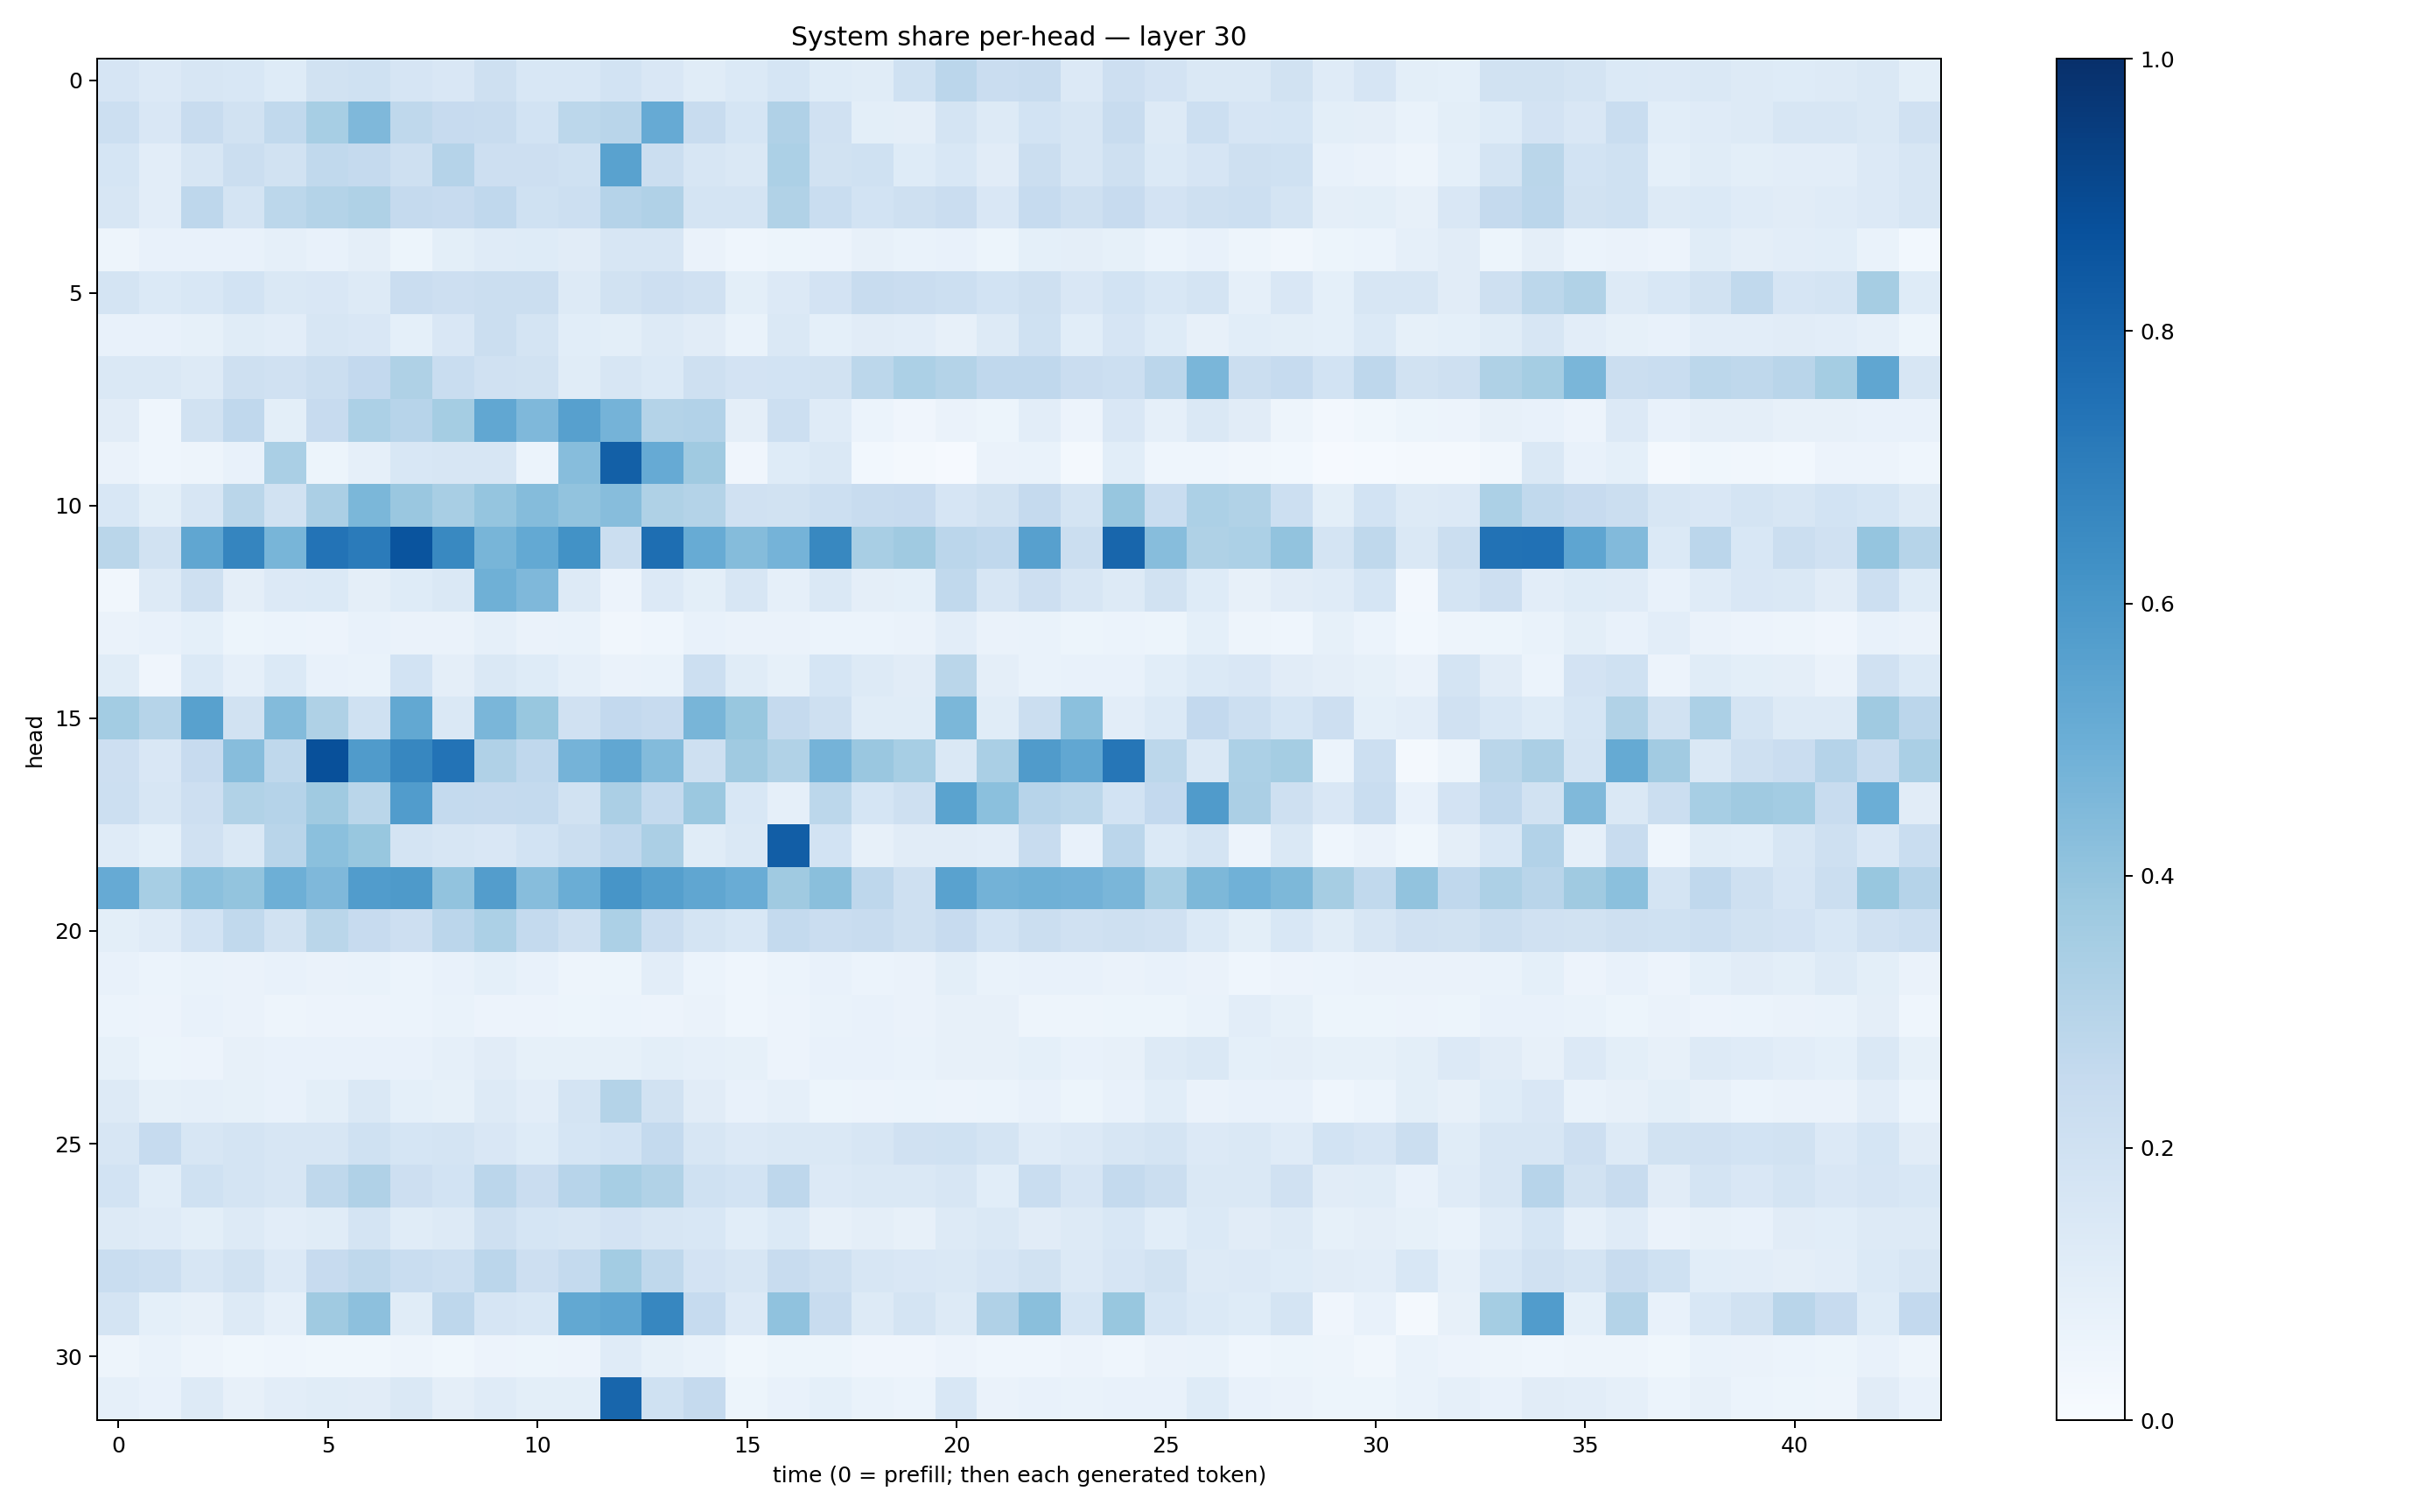

Values plotted in this chart, from the file beside it:
0.16724776, 0.1348636, 0.16074844, 0.15426919, 0.12218338, 0.19217166, 0.20052862, 0.16414535, 0.15075575, 0.20495777, 0.15294318, 0.15504546, 0.18703777, 0.149656, 0.114576034, 0.13903256, 0.16886508, 0.12349986, 0.11587297, 0.20150386, 0.2833995, 0.22867168, 0.23647527, 0.13548005
0.2156, 0.1499, 0.2408, 0.195, 0.2655, 0.345, 0.45, 0.2723, 0.243, 0.2376, 0.1859, 0.2775, 0.292, 0.5129, 0.2367, 0.1713, 0.3167, 0.1963, 0.09885, 0.09414, 0.1769, 0.1322, 0.1869, 0.157
0.1685, 0.1055, 0.1602, 0.2265, 0.1918, 0.2654, 0.2533, 0.2087, 0.3014, 0.2147, 0.2126, 0.2015, 0.5512, 0.2234, 0.1583, 0.1477, 0.3296, 0.1893, 0.201, 0.1242, 0.1539, 0.1115, 0.2243, 0.1611
0.1636, 0.1041, 0.276, 0.1786, 0.2775, 0.3066, 0.3216, 0.2532, 0.2429, 0.2689, 0.2011, 0.2157, 0.3044, 0.318, 0.1765, 0.1758, 0.3138, 0.2326, 0.1843, 0.2101, 0.2281, 0.1518, 0.2461, 0.2095
0.04819, 0.07421, 0.07523, 0.07081, 0.08615, 0.07618, 0.09724, 0.05264, 0.1003, 0.1172, 0.122, 0.1127, 0.1573, 0.1623, 0.06321, 0.04369, 0.05291, 0.05838, 0.08172, 0.06736, 0.07125, 0.05118, 0.09246, 0.09673
0.1746, 0.1393, 0.1546, 0.1846, 0.1467, 0.151, 0.1256, 0.2278, 0.2131, 0.2225, 0.2232, 0.1319, 0.192, 0.2119, 0.1955, 0.1015, 0.1344, 0.1802, 0.2377, 0.2294, 0.2178, 0.1843, 0.2079, 0.1497
0.07214, 0.07166, 0.08545, 0.1166, 0.104, 0.1601, 0.1515, 0.09186, 0.1508, 0.2239, 0.1774, 0.1071, 0.1005, 0.1267, 0.1105, 0.06995, 0.1442, 0.09266, 0.1102, 0.1028, 0.08183, 0.1278, 0.2028, 0.1065
0.1438, 0.1451, 0.1267, 0.2095, 0.1971, 0.2254, 0.261, 0.3214, 0.2333, 0.1966, 0.1936, 0.1166, 0.1625, 0.1374, 0.2109, 0.1815, 0.1845, 0.1944, 0.278, 0.3302, 0.307, 0.2676, 0.2662, 0.2293
0.1107, 0.04619, 0.1937, 0.2681, 0.0995, 0.2454, 0.3292, 0.2958, 0.3537, 0.529, 0.4497, 0.559, 0.475, 0.3056, 0.3089, 0.0961, 0.2181, 0.1192, 0.06237, 0.0416, 0.06495, 0.05105, 0.1043, 0.05548
0.06388, 0.04503, 0.04945, 0.07659, 0.3397, 0.05342, 0.08844, 0.1554, 0.1607, 0.1572, 0.06241, 0.4332, 0.814, 0.5135, 0.3678, 0.04287, 0.1246, 0.1424, 0.03046, 0.02086, 0.01125, 0.06421, 0.06734, 0.01956
0.1524, 0.1002, 0.1636, 0.2881, 0.1938, 0.3327, 0.4605, 0.3859, 0.3422, 0.3967, 0.4369, 0.4029, 0.4316, 0.3219, 0.306, 0.1956, 0.1929, 0.2166, 0.237, 0.2425, 0.1672, 0.195, 0.2504, 0.1793
0.2869, 0.1892, 0.5319, 0.6701, 0.4653, 0.7398, 0.7106, 0.8619, 0.658, 0.4661, 0.5225, 0.6246, 0.2237, 0.7614, 0.509, 0.4366, 0.4759, 0.6635, 0.3423, 0.3707, 0.2818, 0.2657, 0.5616, 0.2253
0.03443, 0.128, 0.2058, 0.09658, 0.1336, 0.1371, 0.09546, 0.1212, 0.1456, 0.4894, 0.4525, 0.1258, 0.05479, 0.1355, 0.0987, 0.163, 0.08665, 0.1466, 0.09487, 0.08989, 0.2629, 0.1573, 0.2127, 0.1585
0.06571, 0.07073, 0.09061, 0.05378, 0.06169, 0.05564, 0.07762, 0.06405, 0.06285, 0.08878, 0.06321, 0.06648, 0.03501, 0.04528, 0.07687, 0.06616, 0.06322, 0.0603, 0.05861, 0.06338, 0.1053, 0.06406, 0.06984, 0.05426
0.1165, 0.04187, 0.1402, 0.08783, 0.1376, 0.07722, 0.06873, 0.1844, 0.09454, 0.1406, 0.1217, 0.08793, 0.06475, 0.06902, 0.217, 0.1149, 0.0858, 0.1695, 0.1327, 0.112, 0.2881, 0.09652, 0.06786, 0.07501
0.3558, 0.2982, 0.5548, 0.1924, 0.4397, 0.3239, 0.2012, 0.5257, 0.1421, 0.462, 0.3901, 0.1972, 0.2587, 0.2423, 0.4672, 0.3905, 0.2536, 0.205, 0.1162, 0.1133, 0.4587, 0.1144, 0.2227, 0.4198
0.2115, 0.1494, 0.2434, 0.4331, 0.2725, 0.876, 0.5816, 0.6675, 0.7387, 0.3181, 0.2688, 0.4744, 0.5311, 0.4384, 0.2108, 0.3675, 0.3131, 0.4765, 0.3866, 0.3445, 0.1472, 0.3383, 0.5788, 0.5276
0.2174, 0.161, 0.2131, 0.3136, 0.3036, 0.3687, 0.2855, 0.5769, 0.2566, 0.2523, 0.2563, 0.1912, 0.3343, 0.2539, 0.3815, 0.1533, 0.08855, 0.2776, 0.1705, 0.2058, 0.5497, 0.4185, 0.2951, 0.2787
0.1178, 0.0901, 0.1963, 0.1409, 0.2917, 0.4215, 0.3895, 0.1767, 0.1582, 0.1499, 0.1846, 0.2237, 0.2672, 0.3331, 0.1165, 0.1482, 0.8227, 0.1843, 0.08009, 0.1105, 0.1131, 0.1049, 0.2409, 0.07415
0.5129, 0.3448, 0.4189, 0.3987, 0.4924, 0.4526, 0.576, 0.5871, 0.4042, 0.5709, 0.4307, 0.5003, 0.6065, 0.5661, 0.5333, 0.5062, 0.3696, 0.4249, 0.2739, 0.2072, 0.5546, 0.4805, 0.4921, 0.4832
0.09916, 0.1201, 0.185, 0.2648, 0.1878, 0.2864, 0.2429, 0.2117, 0.2838, 0.3308, 0.2555, 0.2104, 0.3316, 0.2304, 0.1729, 0.1561, 0.2548, 0.2275, 0.2395, 0.2051, 0.2435, 0.1872, 0.2251, 0.1982
0.0732, 0.05973, 0.06939, 0.06534, 0.07692, 0.06384, 0.06692, 0.06044, 0.07093, 0.09222, 0.07159, 0.04881, 0.05302, 0.1016, 0.06159, 0.04637, 0.06069, 0.07646, 0.05978, 0.06494, 0.1007, 0.06724, 0.07437, 0.07393
0.06069, 0.05808, 0.07119, 0.06324, 0.04994, 0.05728, 0.05765, 0.05884, 0.06854, 0.05615, 0.05695, 0.05367, 0.05894, 0.05543, 0.06582, 0.04606, 0.05592, 0.06863, 0.07329, 0.0648, 0.07949, 0.08129, 0.04988, 0.04792
0.08489, 0.05388, 0.05763, 0.07961, 0.07302, 0.07505, 0.07743, 0.07366, 0.08846, 0.1112, 0.08549, 0.08393, 0.08547, 0.09977, 0.08912, 0.08232, 0.05685, 0.07206, 0.07095, 0.06927, 0.0817, 0.08096, 0.09348, 0.0719
0.1259, 0.08267, 0.08959, 0.08248, 0.07059, 0.1, 0.1484, 0.09097, 0.08275, 0.1257, 0.1028, 0.1729, 0.3061, 0.1933, 0.111, 0.07494, 0.08976, 0.05241, 0.05826, 0.06116, 0.05519, 0.05945, 0.07258, 0.05359
0.1618, 0.2468, 0.1615, 0.1789, 0.1618, 0.1624, 0.2022, 0.1701, 0.1772, 0.1496, 0.1242, 0.1684, 0.1853, 0.2558, 0.1612, 0.1349, 0.1413, 0.1444, 0.1634, 0.1981, 0.2012, 0.1779, 0.1205, 0.133
0.1873, 0.1087, 0.2007, 0.1726, 0.164, 0.2702, 0.3186, 0.2135, 0.1843, 0.2825, 0.2289, 0.2968, 0.3447, 0.3155, 0.2001, 0.1857, 0.2739, 0.1357, 0.1446, 0.1445, 0.1579, 0.1076, 0.2306, 0.1659
0.1308, 0.1203, 0.09883, 0.1258, 0.1026, 0.1148, 0.1768, 0.1136, 0.1252, 0.2056, 0.168, 0.1563, 0.1819, 0.1566, 0.1556, 0.1077, 0.1405, 0.08054, 0.09651, 0.08059, 0.1259, 0.148, 0.1132, 0.1304
0.2314, 0.2159, 0.1602, 0.1889, 0.1331, 0.2429, 0.2717, 0.2323, 0.2165, 0.2819, 0.2145, 0.2569, 0.3556, 0.2729, 0.1825, 0.1595, 0.2357, 0.2044, 0.1614, 0.151, 0.1422, 0.167, 0.1881, 0.1356
0.1792, 0.09005, 0.0785, 0.1307, 0.0884, 0.3677, 0.4176, 0.1166, 0.2771, 0.1676, 0.1533, 0.5266, 0.5361, 0.666, 0.2475, 0.1339, 0.408, 0.2403, 0.1312, 0.1796, 0.1289, 0.3197, 0.4243, 0.1689
0.05063, 0.06871, 0.04908, 0.03871, 0.04686, 0.03631, 0.03824, 0.0478, 0.0357, 0.05484, 0.05365, 0.05568, 0.1176, 0.08541, 0.06927, 0.03689, 0.05316, 0.05184, 0.04261, 0.04236, 0.05751, 0.04424, 0.04502, 0.05628
0.0876, 0.07556, 0.1259, 0.08139, 0.1049, 0.1156, 0.1129, 0.1439, 0.09752, 0.1211, 0.1014, 0.1, 0.7908, 0.2014, 0.2507, 0.05108, 0.07096, 0.09183, 0.06989, 0.05972, 0.1544, 0.06537, 0.07695, 0.06833
